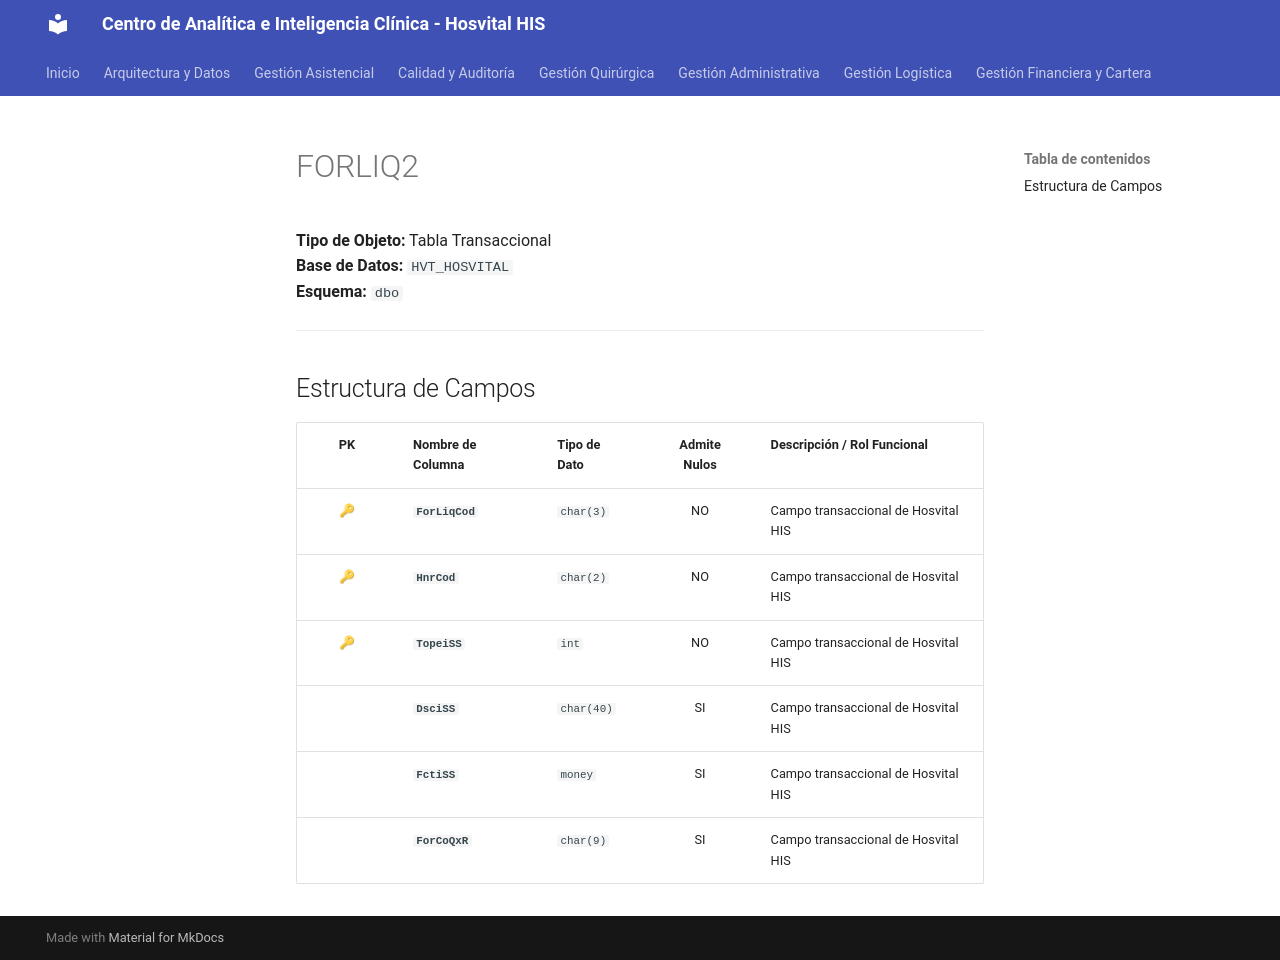

repository: SoporteSaludtech/superset-docs · page: diccionario-general/FORLIQ2/index.html · generator: mkdocs

# FORLIQ2

**Tipo de Objeto:** Tabla Transaccional  
**Base de Datos:** `HVT_HOSVITAL`  
**Esquema:** `dbo`

---

## Estructura de Campos

| PK | Nombre de Columna | Tipo de Dato | Admite Nulos | Descripción / Rol Funcional |
| :-: | :--- | :--- | :-: | :--- |
| 🔑 | **`ForLiqCod`** | `char(3)` | NO | Campo transaccional de Hosvital HIS |
| 🔑 | **`HnrCod`** | `char(2)` | NO | Campo transaccional de Hosvital HIS |
| 🔑 | **`TopeiSS`** | `int` | NO | Campo transaccional de Hosvital HIS |
|  | **`DsciSS`** | `char(40)` | SI | Campo transaccional de Hosvital HIS |
|  | **`FctiSS`** | `money` | SI | Campo transaccional de Hosvital HIS |
|  | **`ForCoQxR`** | `char(9)` | SI | Campo transaccional de Hosvital HIS |
